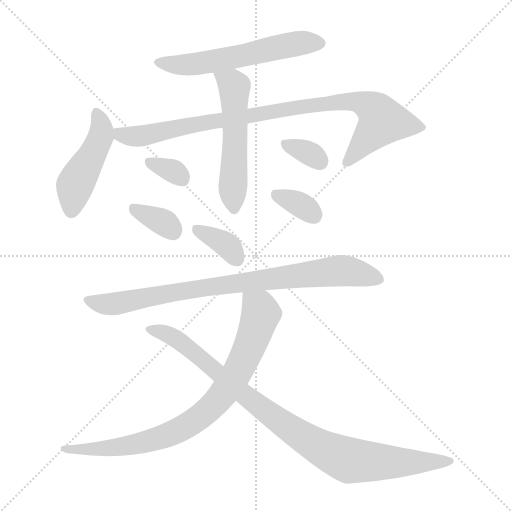
t = 0.00 s
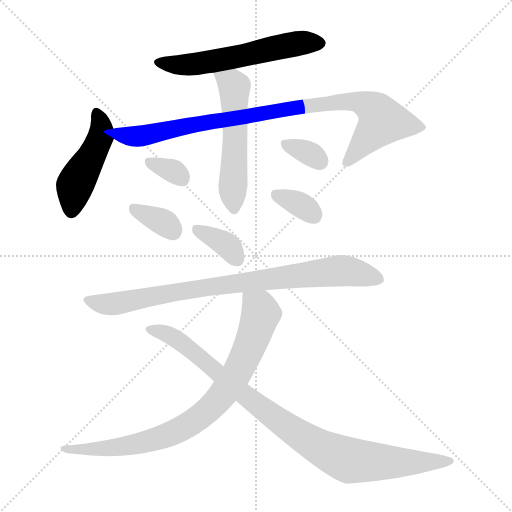
t = 1.71 s
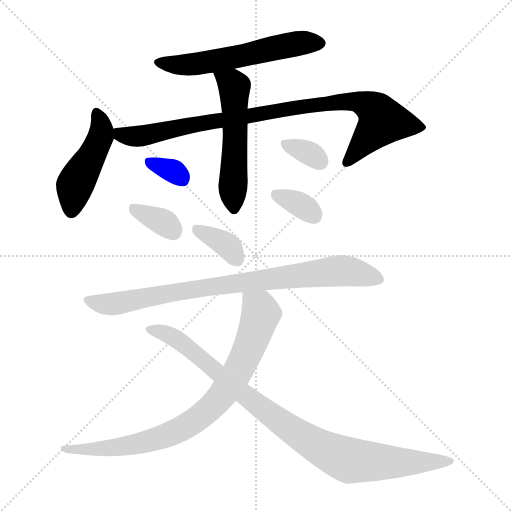
t = 3.42 s
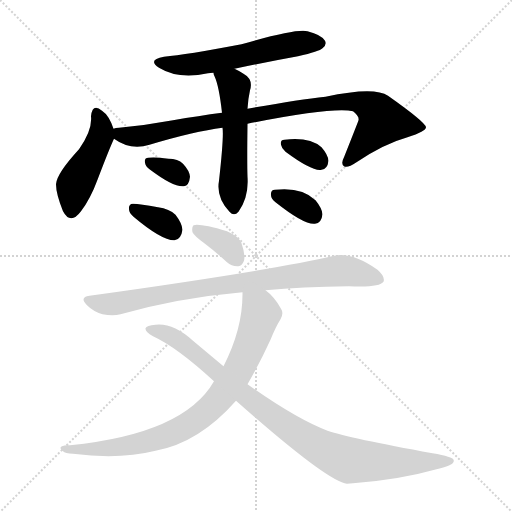
t = 5.13 s
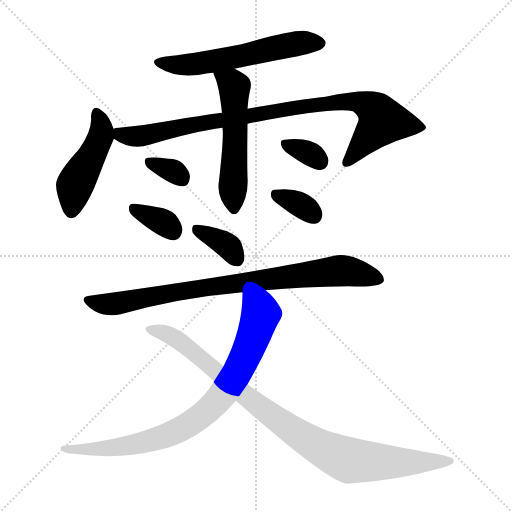
t = 6.85 s
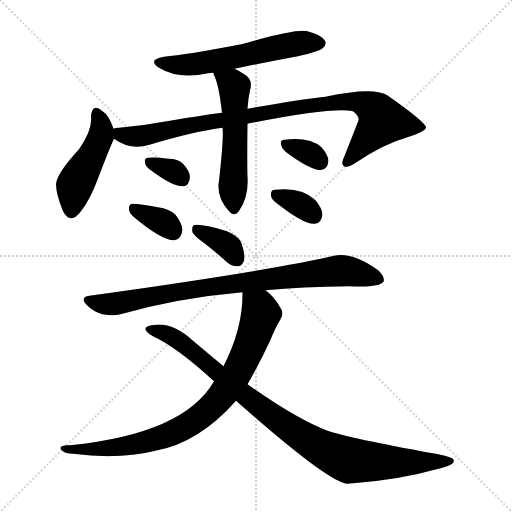
t = 8.56 s

The animated SVG that drew these frames (rendered in a browser with its animation timeline set to each time). Animation: 12 CSS @keyframes rules; one cycle of 8.56 s.

<svg version="1.1" viewBox="0 0 1024 1024" xmlns="http://www.w3.org/2000/svg">
  <g stroke="lightgray" stroke-dasharray="1,1" stroke-width="1" transform="scale(4, 4)">
    <line x1="0" y1="0" x2="256" y2="256"></line>
    <line x1="256" y1="0" x2="0" y2="256"></line>
    <line x1="128" y1="0" x2="128" y2="256"></line>
    <line x1="0" y1="128" x2="256" y2="128"></line>
  </g>
<g transform="scale(1, -1) translate(0, -900)">
   <style type="text/css">
    @keyframes keyframes0 {
      from {
       stroke: blue;
       stroke-dashoffset: 578;
       stroke-width: 128;
       }
       65% {
       animation-timing-function: step-end;
       stroke: blue;
       stroke-dashoffset: 0;
       stroke-width: 128;
       }
       to {
       stroke: black;
       stroke-width: 1024;
       }
       }
       #make-me-a-hanzi-animation-0 {
         animation: keyframes0 0.720378s both;
         animation-delay: 0.000000s;
         animation-timing-function: linear;
       }
    @keyframes keyframes1 {
      from {
       stroke: blue;
       stroke-dashoffset: 463;
       stroke-width: 128;
       }
       60% {
       animation-timing-function: step-end;
       stroke: blue;
       stroke-dashoffset: 0;
       stroke-width: 128;
       }
       to {
       stroke: black;
       stroke-width: 1024;
       }
       }
       #make-me-a-hanzi-animation-1 {
         animation: keyframes1 0.626790s both;
         animation-delay: 0.720378s;
         animation-timing-function: linear;
       }
    @keyframes keyframes2 {
      from {
       stroke: blue;
       stroke-dashoffset: 921;
       stroke-width: 128;
       }
       75% {
       animation-timing-function: step-end;
       stroke: blue;
       stroke-dashoffset: 0;
       stroke-width: 128;
       }
       to {
       stroke: black;
       stroke-width: 1024;
       }
       }
       #make-me-a-hanzi-animation-2 {
         animation: keyframes2 0.999512s both;
         animation-delay: 1.347168s;
         animation-timing-function: linear;
       }
    @keyframes keyframes3 {
      from {
       stroke: blue;
       stroke-dashoffset: 542;
       stroke-width: 128;
       }
       64% {
       animation-timing-function: step-end;
       stroke: blue;
       stroke-dashoffset: 0;
       stroke-width: 128;
       }
       to {
       stroke: black;
       stroke-width: 1024;
       }
       }
       #make-me-a-hanzi-animation-3 {
         animation: keyframes3 0.691081s both;
         animation-delay: 2.346680s;
         animation-timing-function: linear;
       }
    @keyframes keyframes4 {
      from {
       stroke: blue;
       stroke-dashoffset: 327;
       stroke-width: 128;
       }
       52% {
       animation-timing-function: step-end;
       stroke: blue;
       stroke-dashoffset: 0;
       stroke-width: 128;
       }
       to {
       stroke: black;
       stroke-width: 1024;
       }
       }
       #make-me-a-hanzi-animation-4 {
         animation: keyframes4 0.516113s both;
         animation-delay: 3.037760s;
         animation-timing-function: linear;
       }
    @keyframes keyframes5 {
      from {
       stroke: blue;
       stroke-dashoffset: 346;
       stroke-width: 128;
       }
       53% {
       animation-timing-function: step-end;
       stroke: blue;
       stroke-dashoffset: 0;
       stroke-width: 128;
       }
       to {
       stroke: black;
       stroke-width: 1024;
       }
       }
       #make-me-a-hanzi-animation-5 {
         animation: keyframes5 0.531576s both;
         animation-delay: 3.553874s;
         animation-timing-function: linear;
       }
    @keyframes keyframes6 {
      from {
       stroke: blue;
       stroke-dashoffset: 332;
       stroke-width: 128;
       }
       52% {
       animation-timing-function: step-end;
       stroke: blue;
       stroke-dashoffset: 0;
       stroke-width: 128;
       }
       to {
       stroke: black;
       stroke-width: 1024;
       }
       }
       #make-me-a-hanzi-animation-6 {
         animation: keyframes6 0.520182s both;
         animation-delay: 4.085449s;
         animation-timing-function: linear;
       }
    @keyframes keyframes7 {
      from {
       stroke: blue;
       stroke-dashoffset: 341;
       stroke-width: 128;
       }
       53% {
       animation-timing-function: step-end;
       stroke: blue;
       stroke-dashoffset: 0;
       stroke-width: 128;
       }
       to {
       stroke: black;
       stroke-width: 1024;
       }
       }
       #make-me-a-hanzi-animation-7 {
         animation: keyframes7 0.527507s both;
         animation-delay: 4.605632s;
         animation-timing-function: linear;
       }
    @keyframes keyframes8 {
      from {
       stroke: blue;
       stroke-dashoffset: 360;
       stroke-width: 128;
       }
       54% {
       animation-timing-function: step-end;
       stroke: blue;
       stroke-dashoffset: 0;
       stroke-width: 128;
       }
       to {
       stroke: black;
       stroke-width: 1024;
       }
       }
       #make-me-a-hanzi-animation-8 {
         animation: keyframes8 0.542969s both;
         animation-delay: 5.133138s;
         animation-timing-function: linear;
       }
    @keyframes keyframes9 {
      from {
       stroke: blue;
       stroke-dashoffset: 845;
       stroke-width: 128;
       }
       73% {
       animation-timing-function: step-end;
       stroke: blue;
       stroke-dashoffset: 0;
       stroke-width: 128;
       }
       to {
       stroke: black;
       stroke-width: 1024;
       }
       }
       #make-me-a-hanzi-animation-9 {
         animation: keyframes9 0.937663s both;
         animation-delay: 5.676107s;
         animation-timing-function: linear;
       }
    @keyframes keyframes10 {
      from {
       stroke: blue;
       stroke-dashoffset: 829;
       stroke-width: 128;
       }
       73% {
       animation-timing-function: step-end;
       stroke: blue;
       stroke-dashoffset: 0;
       stroke-width: 128;
       }
       to {
       stroke: black;
       stroke-width: 1024;
       }
       }
       #make-me-a-hanzi-animation-10 {
         animation: keyframes10 0.924642s both;
         animation-delay: 6.613770s;
         animation-timing-function: linear;
       }
    @keyframes keyframes11 {
      from {
       stroke: blue;
       stroke-dashoffset: 943;
       stroke-width: 128;
       }
       75% {
       animation-timing-function: step-end;
       stroke: blue;
       stroke-dashoffset: 0;
       stroke-width: 128;
       }
       to {
       stroke: black;
       stroke-width: 1024;
       }
       }
       #make-me-a-hanzi-animation-11 {
         animation: keyframes11 1.017415s both;
         animation-delay: 7.538411s;
         animation-timing-function: linear;
       }
</style>
<path d="M 469.0 762.5 Q 530.0 775.5 596.0 787.5 Q 639.0 797.5 645.0 803.5 Q 654.0 810.5 650.0 818.5 Q 643.0 830.5 615.0 837.5 Q 594.0 843.5 483.0 811.5 Q 372.0 790.5 328.0 786.5 Q 294.0 780.5 318.0 764.5 Q 357.0 740.5 416.0 753.5 Q 420.0 754.5 427.0 754.5 L 469.0 762.5 Z" fill="lightgray"></path> 
<path d="M 227.0 642.5 Q 218.0 669.5 204.0 678.5 Q 185.0 694.5 182.0 667.5 Q 185.0 639.5 158.0 601.5 Q 113.0 552.5 112.0 531.5 Q 112.0 512.5 126.0 477.5 Q 141.0 449.5 162.0 477.5 Q 181.0 502.5 195.0 540.5 Q 219.0 603.5 228.0 622.5 C 231.0 630.5 231.0 630.5 227.0 642.5 Z" fill="lightgray"></path> 
<path d="M 495.0 652.5 Q 666.0 686.5 706.0 677.5 Q 719.0 667.5 717.0 659.5 Q 717.0 658.5 688.0 585.5 Q 681.0 572.5 688.0 567.5 Q 695.0 563.5 713.0 575.5 Q 768.0 612.5 815.0 625.5 Q 852.0 637.5 852.0 645.5 Q 851.0 655.5 776.0 708.5 Q 749.0 727.5 651.0 706.5 Q 596.0 700.5 495.0 682.5 L 444.0 674.5 Q 398.0 668.5 346.0 659.5 Q 292.0 649.5 238.0 644.5 Q 231.0 644.5 227.0 642.5 C 199.0 638.5 202.0 637.5 228.0 622.5 Q 261.0 598.5 299.0 610.5 Q 389.0 637.5 445.0 644.5 L 495.0 652.5 Z" fill="lightgray"></path> 
<path d="M 445.0 644.5 Q 448.0 628.5 438.0 538.5 Q 432.0 505.5 459.0 476.5 Q 468.0 466.5 477.0 476.5 Q 498.0 506.5 495.0 546.5 Q 494.0 573.5 495.0 652.5 L 495.0 682.5 Q 496.0 701.5 500.0 719.5 Q 507.0 741.5 487.0 752.5 Q 478.0 758.5 469.0 762.5 C 442.0 775.5 418.0 783.5 427.0 754.5 Q 427.0 751.5 429.0 747.5 Q 438.0 728.5 444.0 674.5 L 445.0 644.5 Z" fill="lightgray"></path> 
<path d="M 299.0 561.5 Q 348.0 524.5 368.0 527.5 Q 378.0 528.5 380.0 546.5 Q 379.0 558.5 366.0 572.5 Q 356.0 582.5 337.0 582.5 Q 309.0 586.5 297.0 584.5 Q 288.0 584.5 290.0 574.5 Q 291.0 567.5 299.0 561.5 Z" fill="lightgray"></path> 
<path d="M 267.0 466.5 Q 324.0 418.5 349.0 419.5 Q 362.0 420.5 365.0 440.5 Q 364.0 453.5 351.0 470.5 Q 339.0 482.5 316.0 485.5 Q 280.0 492.5 266.0 492.5 Q 257.0 492.5 258.0 481.5 Q 258.0 474.5 267.0 466.5 Z" fill="lightgray"></path> 
<path d="M 571.0 596.5 Q 625.0 556.5 643.0 560.5 Q 655.0 561.5 657.0 578.5 Q 656.0 590.5 643.0 605.5 Q 619.0 626.5 569.0 620.5 Q 560.0 620.5 562.0 610.5 Q 563.0 603.5 571.0 596.5 Z" fill="lightgray"></path> 
<path d="M 551.0 495.5 Q 609.0 449.5 630.0 452.5 Q 643.0 453.5 645.0 471.5 Q 644.0 483.5 631.0 499.5 Q 604.0 526.5 550.0 520.5 Q 541.0 520.5 542.0 509.5 Q 542.0 502.5 551.0 495.5 Z" fill="lightgray"></path> 
<path d="M 410.0 412.5 Q 431.0 396.5 454.0 375.5 Q 464.0 366.5 477.0 367.5 Q 484.0 368.5 488.0 378.5 Q 491.0 390.5 483.0 413.5 Q 479.0 426.5 454.0 437.5 Q 400.0 453.5 387.0 449.5 Q 383.0 445.5 385.0 435.5 Q 388.0 428.5 410.0 412.5 Z" fill="lightgray"></path> 
<path d="M 531.0 319.5 Q 603.0 326.5 698.0 327.5 Q 759.0 324.5 767.0 336.5 Q 771.0 346.5 755.0 360.5 Q 704.0 396.5 668.0 388.5 Q 539.0 358.5 179.0 308.5 Q 158.0 305.5 174.0 289.5 Q 187.0 276.5 205.0 271.5 Q 226.0 267.5 241.0 271.5 Q 358.0 304.5 485.0 315.5 L 531.0 319.5 Z" fill="lightgray"></path> 
<path d="M 495.0 131.5 Q 520.0 174.5 541.0 220.5 Q 551.0 245.5 561.0 261.5 Q 568.0 273.5 562.0 282.5 Q 549.0 306.5 531.0 319.5 C 509.0 339.5 486.0 345.5 485.0 315.5 Q 486.0 243.5 447.0 167.5 L 428.0 137.5 Q 368.0 32.5 140.0 9.5 Q 130.0 10.5 124.0 7.5 Q 117.0 4.5 126.0 -2.5 Q 130.0 -6.5 146.0 -7.5 Q 239.0 -19.5 311.0 -1.5 Q 398.0 14.5 472.0 98.5 L 495.0 131.5 Z" fill="lightgray"></path> 
<path d="M 472.0 98.5 Q 655.0 -63.5 694.0 -67.5 Q 700.0 -66.5 706.0 -66.5 Q 799.0 -59.5 873.0 -38.5 Q 912.0 -29.5 907.0 -19.5 Q 906.0 -13.5 865.0 -6.5 Q 700.0 23.5 655.0 38.5 Q 592.0 62.5 495.0 131.5 L 447.0 167.5 Q 417.0 192.5 386.0 218.5 Q 346.0 254.5 311.0 250.5 Q 293.0 249.5 291.0 243.5 Q 290.0 236.5 306.0 227.5 Q 354.0 205.5 428.0 137.5 L 472.0 98.5 Z" fill="lightgray"></path> 
      <clipPath id="make-me-a-hanzi-clip-0">
      <path d="M 469.0 762.5 Q 530.0 775.5 596.0 787.5 Q 639.0 797.5 645.0 803.5 Q 654.0 810.5 650.0 818.5 Q 643.0 830.5 615.0 837.5 Q 594.0 843.5 483.0 811.5 Q 372.0 790.5 328.0 786.5 Q 294.0 780.5 318.0 764.5 Q 357.0 740.5 416.0 753.5 Q 420.0 754.5 427.0 754.5 L 469.0 762.5 Z" fill="lightgray"></path>
      </clipPath>
      <path clip-path="url(#make-me-a-hanzi-clip-0)" d="M 321.0 776.5 L 353.0 769.5 L 390.0 771.5 L 576.0 809.5 L 638.0 814.5 " fill="none" id="make-me-a-hanzi-animation-0" stroke-dasharray="450 900" stroke-linecap="round"></path>

      <clipPath id="make-me-a-hanzi-clip-1">
      <path d="M 227.0 642.5 Q 218.0 669.5 204.0 678.5 Q 185.0 694.5 182.0 667.5 Q 185.0 639.5 158.0 601.5 Q 113.0 552.5 112.0 531.5 Q 112.0 512.5 126.0 477.5 Q 141.0 449.5 162.0 477.5 Q 181.0 502.5 195.0 540.5 Q 219.0 603.5 228.0 622.5 C 231.0 630.5 231.0 630.5 227.0 642.5 Z" fill="lightgray"></path>
      </clipPath>
      <path clip-path="url(#make-me-a-hanzi-clip-1)" d="M 193.0 672.5 L 203.0 642.5 L 199.0 619.5 L 149.0 528.5 L 143.0 480.5 " fill="none" id="make-me-a-hanzi-animation-1" stroke-dasharray="335 670" stroke-linecap="round"></path>

      <clipPath id="make-me-a-hanzi-clip-2">
      <path d="M 495.0 652.5 Q 666.0 686.5 706.0 677.5 Q 719.0 667.5 717.0 659.5 Q 717.0 658.5 688.0 585.5 Q 681.0 572.5 688.0 567.5 Q 695.0 563.5 713.0 575.5 Q 768.0 612.5 815.0 625.5 Q 852.0 637.5 852.0 645.5 Q 851.0 655.5 776.0 708.5 Q 749.0 727.5 651.0 706.5 Q 596.0 700.5 495.0 682.5 L 444.0 674.5 Q 398.0 668.5 346.0 659.5 Q 292.0 649.5 238.0 644.5 Q 231.0 644.5 227.0 642.5 C 199.0 638.5 202.0 637.5 228.0 622.5 Q 261.0 598.5 299.0 610.5 Q 389.0 637.5 445.0 644.5 L 495.0 652.5 Z" fill="lightgray"></path>
      </clipPath>
      <path clip-path="url(#make-me-a-hanzi-clip-2)" d="M 234.0 637.5 L 254.0 627.5 L 287.0 628.5 L 578.0 683.5 L 688.0 697.5 L 724.0 694.5 L 753.0 677.5 L 765.0 658.5 L 693.0 574.5 " fill="none" id="make-me-a-hanzi-animation-2" stroke-dasharray="793 1586" stroke-linecap="round"></path>

      <clipPath id="make-me-a-hanzi-clip-3">
      <path d="M 445.0 644.5 Q 448.0 628.5 438.0 538.5 Q 432.0 505.5 459.0 476.5 Q 468.0 466.5 477.0 476.5 Q 498.0 506.5 495.0 546.5 Q 494.0 573.5 495.0 652.5 L 495.0 682.5 Q 496.0 701.5 500.0 719.5 Q 507.0 741.5 487.0 752.5 Q 478.0 758.5 469.0 762.5 C 442.0 775.5 418.0 783.5 427.0 754.5 Q 427.0 751.5 429.0 747.5 Q 438.0 728.5 444.0 674.5 L 445.0 644.5 Z" fill="lightgray"></path>
      </clipPath>
      <path clip-path="url(#make-me-a-hanzi-clip-3)" d="M 435.0 752.5 L 464.0 732.5 L 469.0 719.5 L 468.0 482.5 " fill="none" id="make-me-a-hanzi-animation-3" stroke-dasharray="414 828" stroke-linecap="round"></path>

      <clipPath id="make-me-a-hanzi-clip-4">
      <path d="M 299.0 561.5 Q 348.0 524.5 368.0 527.5 Q 378.0 528.5 380.0 546.5 Q 379.0 558.5 366.0 572.5 Q 356.0 582.5 337.0 582.5 Q 309.0 586.5 297.0 584.5 Q 288.0 584.5 290.0 574.5 Q 291.0 567.5 299.0 561.5 Z" fill="lightgray"></path>
      </clipPath>
      <path clip-path="url(#make-me-a-hanzi-clip-4)" d="M 302.0 573.5 L 354.0 553.5 L 364.0 542.5 " fill="none" id="make-me-a-hanzi-animation-4" stroke-dasharray="199 398" stroke-linecap="round"></path>

      <clipPath id="make-me-a-hanzi-clip-5">
      <path d="M 267.0 466.5 Q 324.0 418.5 349.0 419.5 Q 362.0 420.5 365.0 440.5 Q 364.0 453.5 351.0 470.5 Q 339.0 482.5 316.0 485.5 Q 280.0 492.5 266.0 492.5 Q 257.0 492.5 258.0 481.5 Q 258.0 474.5 267.0 466.5 Z" fill="lightgray"></path>
      </clipPath>
      <path clip-path="url(#make-me-a-hanzi-clip-5)" d="M 270.0 481.5 L 331.0 453.5 L 346.0 436.5 " fill="none" id="make-me-a-hanzi-animation-5" stroke-dasharray="218 436" stroke-linecap="round"></path>

      <clipPath id="make-me-a-hanzi-clip-6">
      <path d="M 571.0 596.5 Q 625.0 556.5 643.0 560.5 Q 655.0 561.5 657.0 578.5 Q 656.0 590.5 643.0 605.5 Q 619.0 626.5 569.0 620.5 Q 560.0 620.5 562.0 610.5 Q 563.0 603.5 571.0 596.5 Z" fill="lightgray"></path>
      </clipPath>
      <path clip-path="url(#make-me-a-hanzi-clip-6)" d="M 573.0 610.5 L 625.0 590.5 L 640.0 576.5 " fill="none" id="make-me-a-hanzi-animation-6" stroke-dasharray="204 408" stroke-linecap="round"></path>

      <clipPath id="make-me-a-hanzi-clip-7">
      <path d="M 551.0 495.5 Q 609.0 449.5 630.0 452.5 Q 643.0 453.5 645.0 471.5 Q 644.0 483.5 631.0 499.5 Q 604.0 526.5 550.0 520.5 Q 541.0 520.5 542.0 509.5 Q 542.0 502.5 551.0 495.5 Z" fill="lightgray"></path>
      </clipPath>
      <path clip-path="url(#make-me-a-hanzi-clip-7)" d="M 554.0 509.5 L 596.0 493.5 L 628.0 469.5 " fill="none" id="make-me-a-hanzi-animation-7" stroke-dasharray="213 426" stroke-linecap="round"></path>

      <clipPath id="make-me-a-hanzi-clip-8">
      <path d="M 410.0 412.5 Q 431.0 396.5 454.0 375.5 Q 464.0 366.5 477.0 367.5 Q 484.0 368.5 488.0 378.5 Q 491.0 390.5 483.0 413.5 Q 479.0 426.5 454.0 437.5 Q 400.0 453.5 387.0 449.5 Q 383.0 445.5 385.0 435.5 Q 388.0 428.5 410.0 412.5 Z" fill="lightgray"></path>
      </clipPath>
      <path clip-path="url(#make-me-a-hanzi-clip-8)" d="M 391.0 441.5 L 450.0 412.5 L 473.0 382.5 " fill="none" id="make-me-a-hanzi-animation-8" stroke-dasharray="232 464" stroke-linecap="round"></path>

      <clipPath id="make-me-a-hanzi-clip-9">
      <path d="M 531.0 319.5 Q 603.0 326.5 698.0 327.5 Q 759.0 324.5 767.0 336.5 Q 771.0 346.5 755.0 360.5 Q 704.0 396.5 668.0 388.5 Q 539.0 358.5 179.0 308.5 Q 158.0 305.5 174.0 289.5 Q 187.0 276.5 205.0 271.5 Q 226.0 267.5 241.0 271.5 Q 358.0 304.5 485.0 315.5 L 531.0 319.5 Z" fill="lightgray"></path>
      </clipPath>
      <path clip-path="url(#make-me-a-hanzi-clip-9)" d="M 177.0 298.5 L 224.0 291.5 L 434.0 329.5 L 678.0 358.5 L 759.0 341.5 " fill="none" id="make-me-a-hanzi-animation-9" stroke-dasharray="717 1434" stroke-linecap="round"></path>

      <clipPath id="make-me-a-hanzi-clip-10">
      <path d="M 495.0 131.5 Q 520.0 174.5 541.0 220.5 Q 551.0 245.5 561.0 261.5 Q 568.0 273.5 562.0 282.5 Q 549.0 306.5 531.0 319.5 C 509.0 339.5 486.0 345.5 485.0 315.5 Q 486.0 243.5 447.0 167.5 L 428.0 137.5 Q 368.0 32.5 140.0 9.5 Q 130.0 10.5 124.0 7.5 Q 117.0 4.5 126.0 -2.5 Q 130.0 -6.5 146.0 -7.5 Q 239.0 -19.5 311.0 -1.5 Q 398.0 14.5 472.0 98.5 L 495.0 131.5 Z" fill="lightgray"></path>
      </clipPath>
      <path clip-path="url(#make-me-a-hanzi-clip-10)" d="M 493.0 308.5 L 522.0 272.5 L 503.0 215.5 L 460.0 131.5 L 410.0 74.5 L 351.0 36.5 L 287.0 14.5 L 188.0 0.5 L 129.0 3.5 " fill="none" id="make-me-a-hanzi-animation-10" stroke-dasharray="701 1402" stroke-linecap="round"></path>

      <clipPath id="make-me-a-hanzi-clip-11">
      <path d="M 472.0 98.5 Q 655.0 -63.5 694.0 -67.5 Q 700.0 -66.5 706.0 -66.5 Q 799.0 -59.5 873.0 -38.5 Q 912.0 -29.5 907.0 -19.5 Q 906.0 -13.5 865.0 -6.5 Q 700.0 23.5 655.0 38.5 Q 592.0 62.5 495.0 131.5 L 447.0 167.5 Q 417.0 192.5 386.0 218.5 Q 346.0 254.5 311.0 250.5 Q 293.0 249.5 291.0 243.5 Q 290.0 236.5 306.0 227.5 Q 354.0 205.5 428.0 137.5 L 472.0 98.5 Z" fill="lightgray"></path>
      </clipPath>
      <path clip-path="url(#make-me-a-hanzi-clip-11)" d="M 297.0 241.5 L 336.0 231.5 L 357.0 219.5 L 494.0 103.5 L 571.0 47.5 L 670.0 -9.5 L 699.0 -20.5 L 758.0 -24.5 L 901.0 -21.5 " fill="none" id="make-me-a-hanzi-animation-11" stroke-dasharray="815 1630" stroke-linecap="round"></path>

</g>
</svg>
